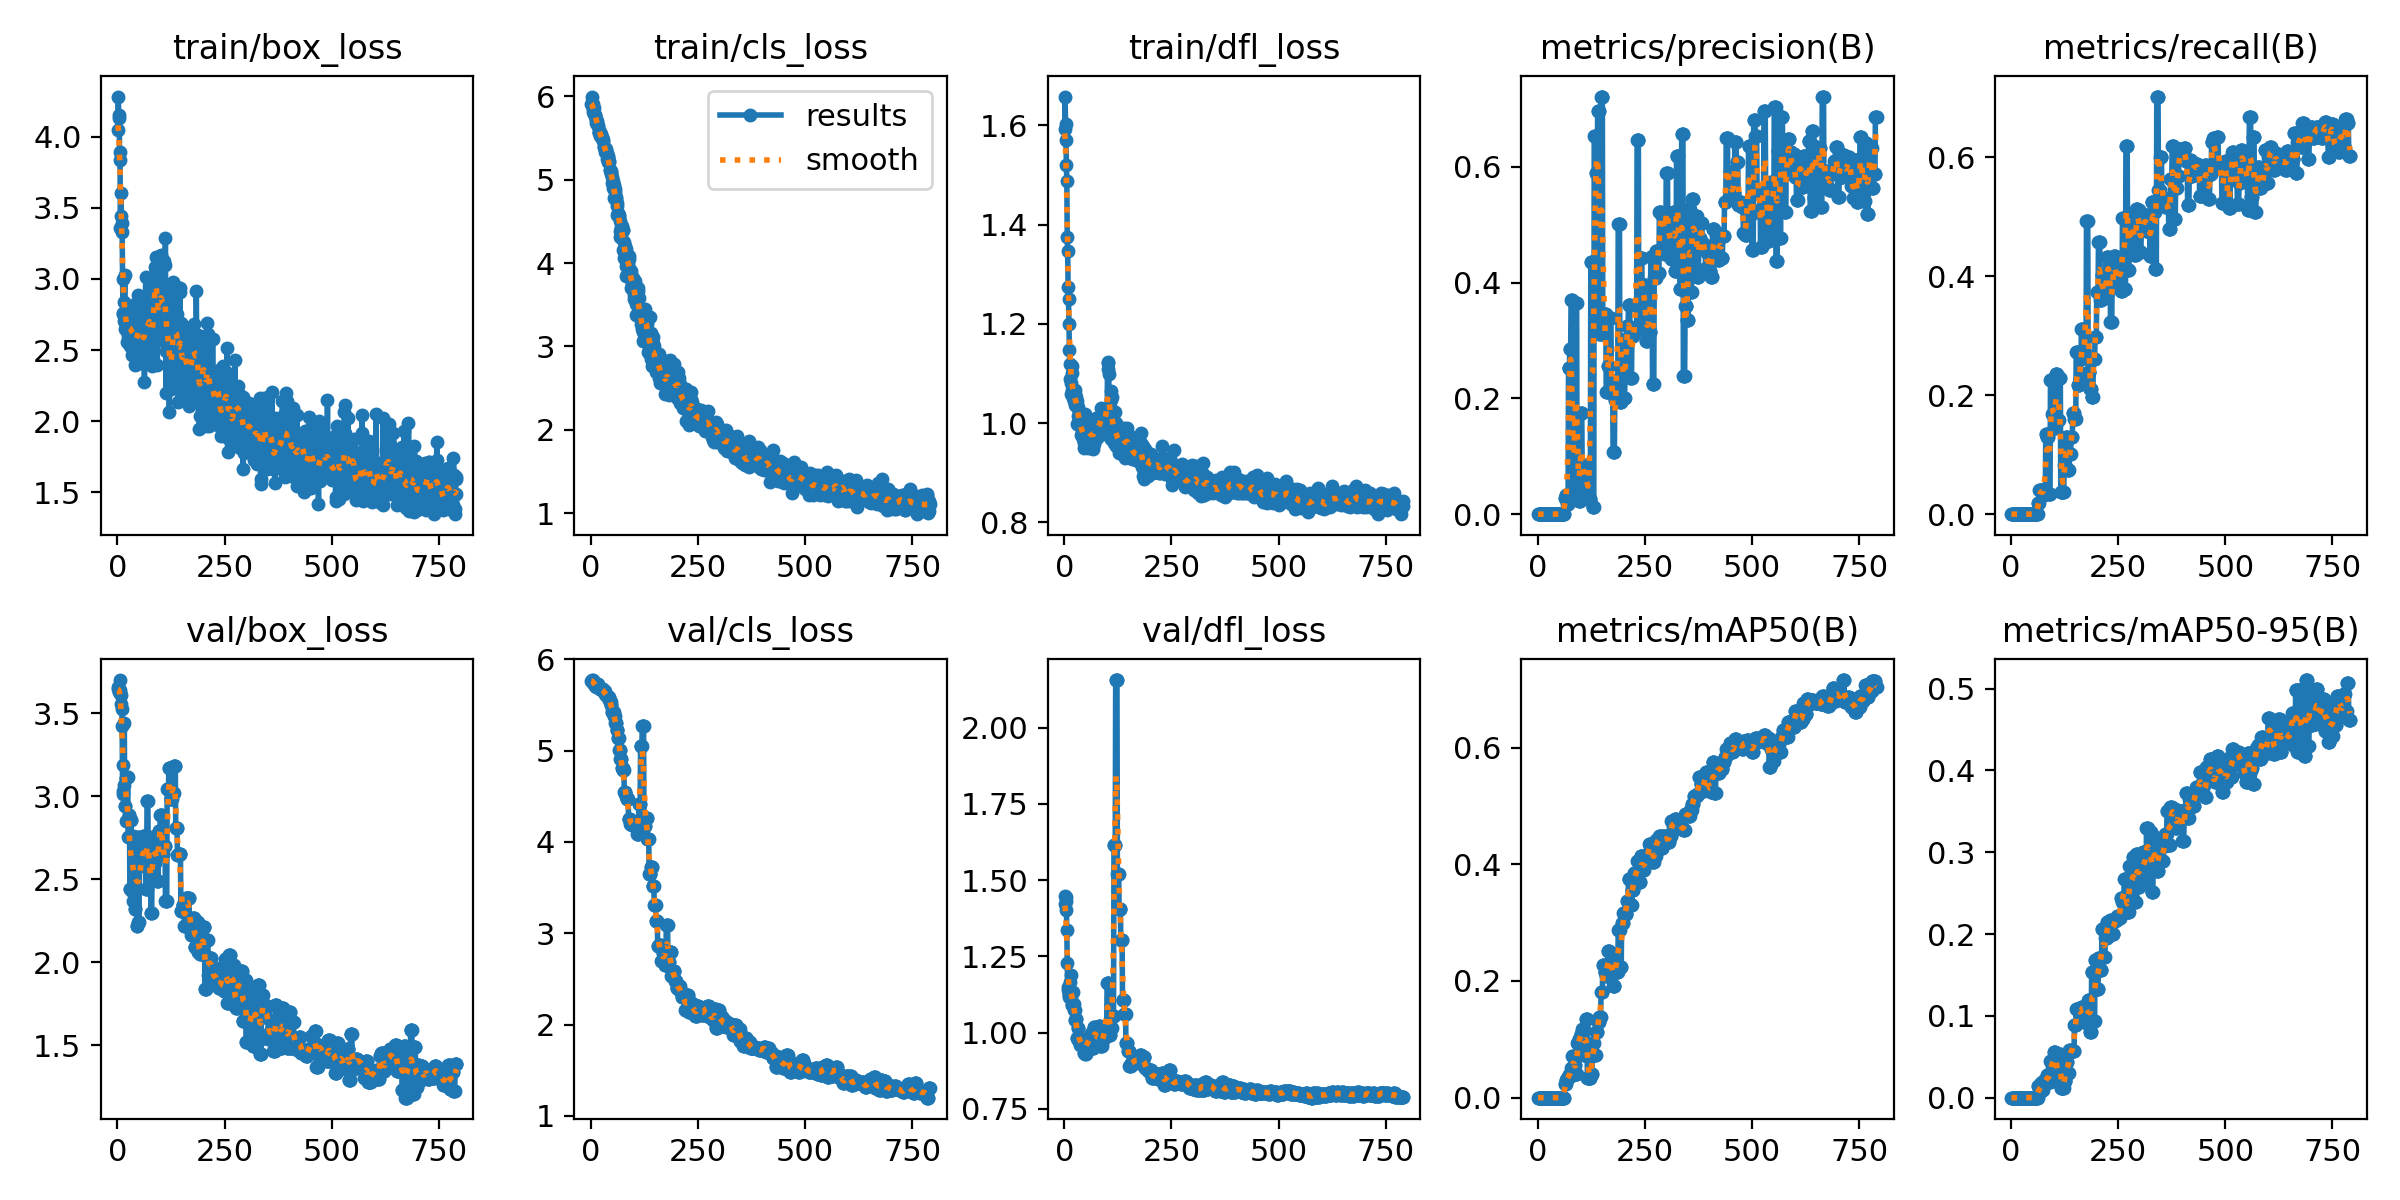

The data file committed next to this chart (first rows):
epoch	time	train/box_loss	train/cls_loss	train/dfl_loss	metrics/precision(B)	metrics/recall(B)	metrics/mAP50(B)	metrics/mAP50-95(B)	val/box_loss	val/cls_loss	val/dfl_loss	lr/pg0	lr/pg1	lr/pg2
1	13	5293	4	05121	5	90507	1	59275	0	0	0	0	3	65626	5	76462	1	42274	0	0	0
2	17	6214	4	28301	5	99689	1	65785	0	0	0	0	3	64677	5	76739	1	44677	9	99999e-05	9	99999e-05	9
3	21	5581	4	134	5	90033	1	60304	0	0	0	0	3	62565	5	77073	1	44369	0	0002	0	0002	0
4	24	9986	4	15417	5	91264	1	57131	0	0	0	0	3	64225	5	77398	1	43022	0	000299999	0	000299999	0
5	28	1252	3	89405	5	84645	1	51945	0	0	0	0	3	62006	5	76882	1	40261	0	000399998	0	000399998	0
6	31	2647	3	83775	5	81232	1	48865	0	0	0	0	3	69893	5	74349	1	33726	0	000499998	0	000499998	0
7	34	341	3	36028	5	7872	1	37406	0	0	0	0	3	63904	5	72854	1	22747	0	000599996	0	000599996	0
8	37	4497	3	60246	5	86009	1	34665	0	0	0	0	3	60597	5	72679	1	14921	0	000699995	0	000699995	0
9	40	6305	3	44193	5	77589	1	27365	0	0	0	0	3	55341	5	71273	1	13898	0	000799994	0	000799994	0
10	43	9341	3	39576	5	78095	1	24943	0	0	0	0	3	52151	5	72674	1	12536	0	000899992	0	000899992	0
11	47	1838	3	33199	5	71147	1	20043	0	0	0	0	3	42412	5	71772	1	12185	0	00099999	0	00099999	0
12	50	3055	3	00038	5	72409	1	14788	0	0	0	0	3	01024	5	70369	1	11826	0	00109999	0	00109999	0
13	53	4883	2	75534	5	67451	1	11936	0	0	0	0	3	02964	5	6989	1	13785	0	00119999	0	00119999	0
14	56	3465	2	76222	5	70259	1	08904	0	0	0	0	3	18728	5	70729	1	16673	0	00129998	0	00129998	0
15	59	1975	2	70478	5	67428	1	05851	0	0	0	0	3	06705	5	70778	1	11019	0	00139998	0	00139998	0
16	62	2914	2	83893	5	64907	1	08038	0	0	0	0	3	43787	5	73271	1	18835	0	00149998	0	00149998	0
17	65	5445	3	02749	5	64381	1	11411	0	0	0	0	2	94112	5	69969	1	08982	0	00159997	0	00159997	0
18	68	4306	2	64476	5	57649	1	10039	0	0	0	0	2	94112	5	69969	1	08982	0	00169997	0	00169997	0
19	71	4446	2	72122	5	57485	1	06681	0	0	0	0	3	10716	5	70119	1	1327	0	00179997	0	00179997	0
20	74	5726	2	69236	5	55922	1	05043	0	0	0	0	3	10716	5	70119	1	1327	0	00189996	0	00189996	0
21	77	5153	2	65441	5	57172	1	06055	0	0	0	0	2	85124	5	67509	1	09405	0	00199996	0	00199996	0
22	80	6153	2	55635	5	52735	1	06465	0	0	0	0	2	85124	5	67509	1	09405	0	00209996	0	00209996	0
23	83	6432	2	63423	5	55327	1	04509	0	0	0	0	3	11372	5	6715	1	07439	0	00219995	0	00219995	0
24	86	5757	2	71048	5	52094	1	05832	0	0	0	0	3	11372	5	6715	1	07439	0	00229995	0	00229995	0
25	89	8009	2	60125	5	49437	1	03699	0	0	0	0	2	75315	5	66357	1	04022	0	00239994	0	00239994	0
26	92	7965	2	56375	5	51333	1	06595	0	0	0	0	2	75315	5	66357	1	04022	0	00249994	0	00249994	0
27	96	0801	2	69641	5	49584	1	04165	0	0	0	0	2	88299	5	67312	1	04546	0	00259993	0	00259993	0
28	99	2103	2	81029	5	47492	1	05193	0	0	0	0	2	88299	5	67312	1	04546	0	00269993	0	00269993	0
29	102	608	2	67083	5	46121	1	0446	0	0	0	0	2	44248	5	65195	0	98284	0	00279992	0	00279992	0
30	105	677	2	52849	5	39613	0	99842	0	0	0	0	2	44248	5	65195	0	98284	0	00289992	0	00289992	0
31	108	833	2	65422	5	39048	1	02934	0	0	0	0	2	85307	5	649	1	01544	0	00299991	0	00299991	0
32	112	422	2	77494	5	37336	1	03218	0	0	0	0	2	85307	5	649	1	01544	0	0030999	0	0030999	0
33	115	821	2	60802	5	38377	1	01351	0	0	0	0	2	43084	5	62366	0	97438	0	0031999	0	0031999	0
34	119	295	2	46466	5	33726	1	00914	0	0	0	0	2	43084	5	62366	0	97438	0	00329989	0	00329989	0
35	122	872	2	58237	5	37242	1	00212	0	0	0	0	2	7585	5	61044	0	98378	0	00339989	0	00339989	0
36	126	885	2	70811	5	33046	1	00384	0	0	0	0	2	7585	5	61044	0	98378	0	00349988	0	00349988	0
37	130	463	2	72588	5	31713	0	99855	0	0	0	0	2	3654	5	5967	0	95955	0	00359987	0	00359987	0
38	133	916	2	69031	5	24647	0	99123	0	0	0	0	2	3654	5	5967	0	95955	0	00369986	0	00369986	0
39	137	246	2	5253	5	2898	0	99192	0	0	0	0	2	68075	5	58717	0	97701	0	00379986	0	00379986	0
40	140	437	2	39733	5	21149	0	97671	0	0	0	0	2	68075	5	58717	0	97701	0	00389985	0	00389985	0
41	143	792	2	82095	5	27602	1	00797	0	0	0	0	2	31751	5	59097	0	96093	0	00399984	0	00399984	0
42	147	383	2	45957	5	21518	0	97535	0	0	0	0	2	31751	5	59097	0	96093	0	00409983	0	00409983	0
43	151	072	2	48044	5	2219	0	99322	0	0	0	0	2	71708	5	55859	0	96139	0	00419983	0	00419983	0
44	154	375	2	66087	5	11784	0	96733	0	0	0	0	2	71708	5	55859	0	96139	0	00429982	0	00429982	0
45	157	679	2	56824	5	11698	0	96007	0	0	0	0	2	2171	5	53192	0	93359	0	00439981	0	00439981	0
46	160	69	2	40289	5	06512	0	94925	0	0	0	0	2	2171	5	53192	0	93359	0	0044998	0	0044998	0
47	164	103	2	60927	5	10716	0	99118	0	0	0	0	2	75632	5	50272	0	96903	0	00459979	0	00459979	0
48	167	38	2	88855	5	09391	1	01839	0	0	0	0	2	75632	5	50272	0	96903	0	00469978	0	00469978	0
49	170	713	2	58911	5	03048	0	97795	0	0	0	0	2	24024	5	42786	0	92969	0	00479977	0	00479977	0
50	173	804	2	55058	4	96125	0	97622	0	0	0	0	2	24024	5	42786	0	92969	0	00489976	0	00489976	0
51	177	06	2	79372	4	9894	0	99004	0	0	0	0	2	58155	5	42839	0	96353	0	00499975	0	00499975	0
52	180	3	2	56893	4	90485	0	98552	0	0	0	0	2	58155	5	42839	0	96353	0	00509974	0	00509974	0
53	183	605	2	53111	4	93729	0	96848	0	0	0	0	2	58155	5	42839	0	96353	0	00519973	0	00519973	0
54	187	12	2	74259	4	89624	0	97505	0	0	0	0	2	60999	5	38066	0	96931	0	00529972	0	00529972	0
55	189	923	2	53673	4	77794	0	94956	0	0	0	0	2	60999	5	38066	0	96931	0	00539971	0	00539971	0
56	192	934	2	64661	4	84758	0	99864	0	0	0	0	2	60999	5	38066	0	96931	0	0054997	0	0054997	0
57	196	256	2	72415	4	8826	0	99437	0	0	0	0	2	5958	5	3017	0	97585	0	00559969	0	00559969	0
58	199	483	2	6995	4	76471	0	99409	0	0	0	0	2	5958	5	3017	0	97585	0	00569968	0	00569968	0
59	202	72	2	58813	4	793	0	98996	0	0	0	0	2	5958	5	3017	0	97585	0	00579967	0	00579967	0
60	206	087	2	58191	4	71463	0	97358	0	0	0	0	2	7597	5	22551	0	98801	0	00589966	0	00589966	0
... 731 more rows
